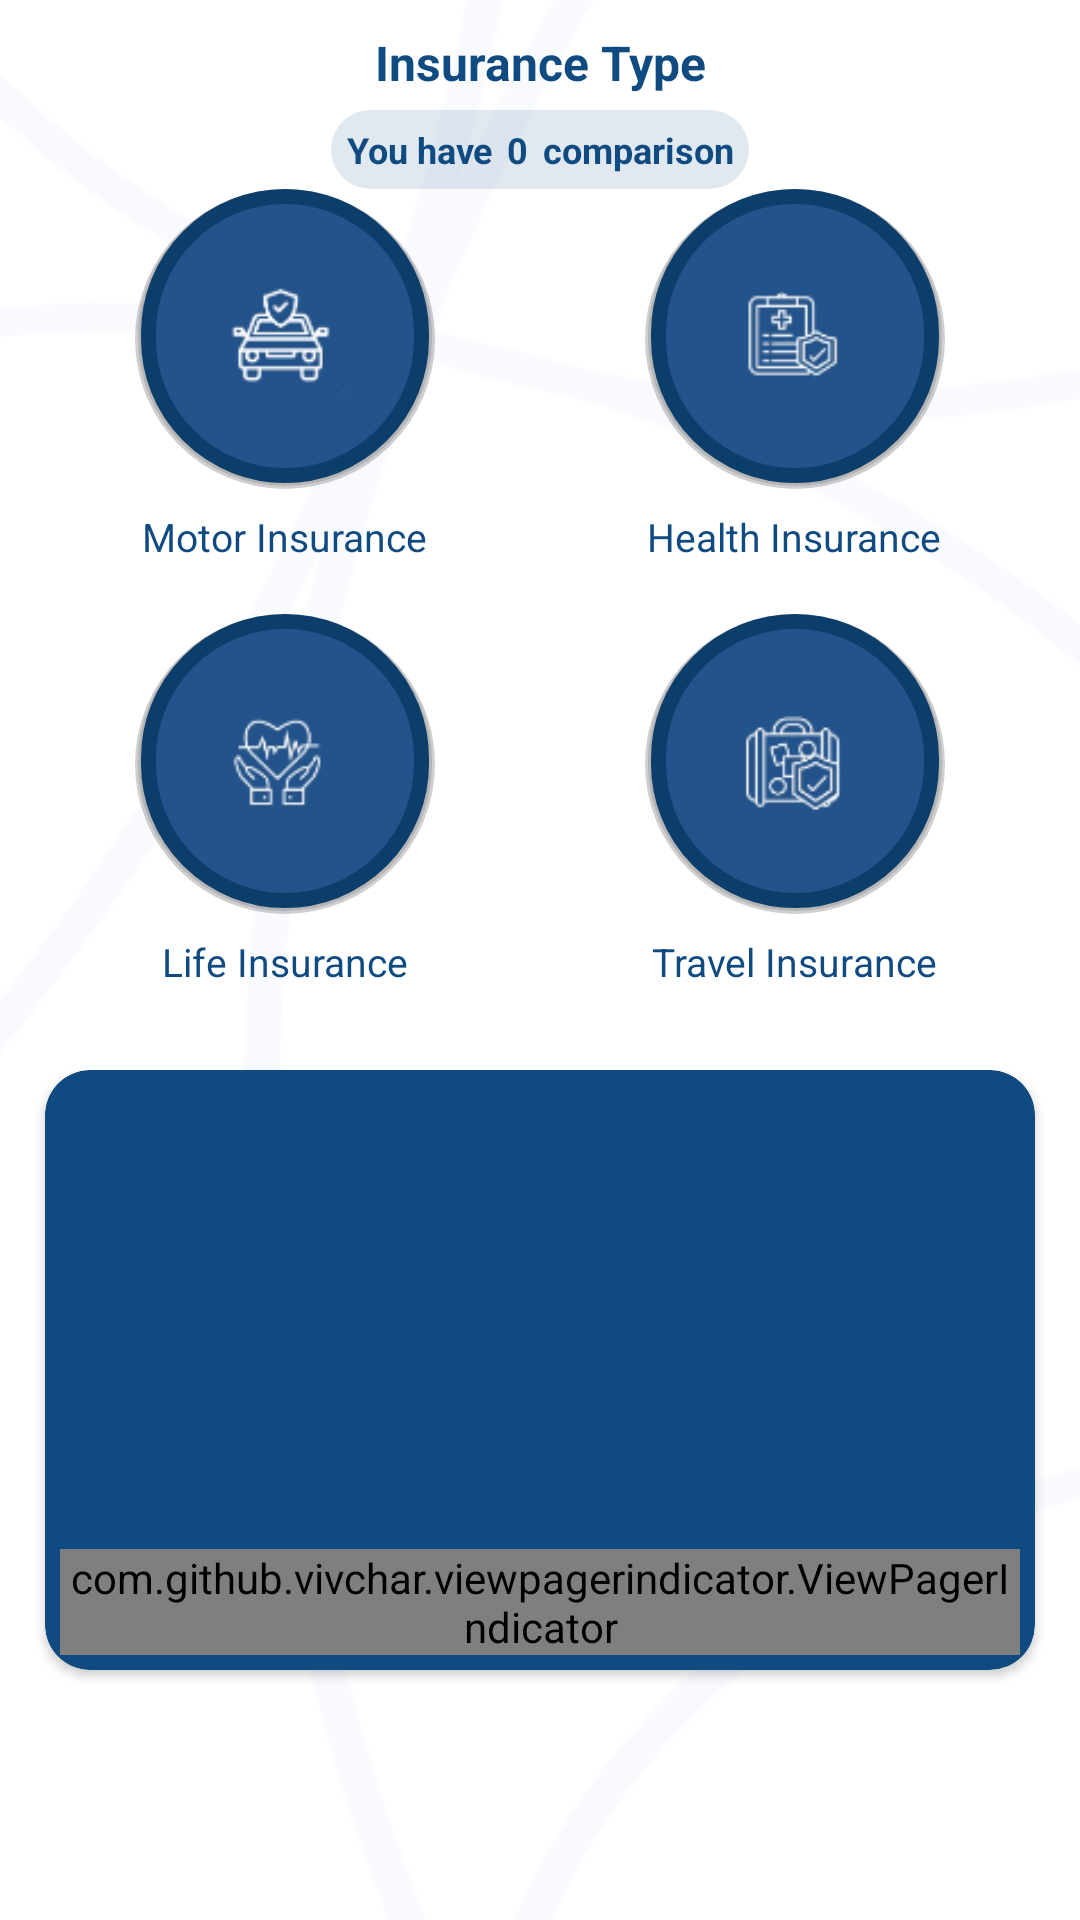

Android layout source for this screen:
<!-- AndroidManifest.xml: application theme Theme.Insurco -->
<!-- res/layout/fragment_home.xml -->
<?xml version="1.0" encoding="utf-8"?>
<FrameLayout xmlns:android="http://schemas.android.com/apk/res/android"
    xmlns:app="http://schemas.android.com/apk/res-auto"
    xmlns:tools="http://schemas.android.com/tools"
    android:layout_width="match_parent"
    android:layout_height="match_parent"
    tools:context=".ui.Main.Fragments.HomeFragment">


    <LinearLayout
        android:layout_width="match_parent"
        android:layout_height="match_parent"
        android:background="@drawable/back_lang"

        android:paddingBottom="70dp"
        android:orientation="vertical">


        <TextView
            android:layout_width="match_parent"
            android:layout_height="wrap_content"
            android:layout_marginTop="10dp"
            android:gravity="center"
            android:text="@string/Insurance_Type"
            android:textColor="@color/purple_200"
            android:textSize="16dp"
            android:textStyle="bold" />


        <LinearLayout
            android:layout_width="match_parent"
            android:layout_height="wrap_content"

            android:layout_marginTop="5dp"


            android:gravity="center">

            <LinearLayout
                android:id="@+id/comparison1_lay"
                android:layout_width="wrap_content"
                android:layout_height="wrap_content"
                android:background="@drawable/back_about_us"
                android:gravity="center"
                android:visibility="visible"


                android:orientation="horizontal"
                android:padding="5dp">

                <TextView
                    android:layout_width="match_parent"
                    android:layout_height="wrap_content"
                    android:gravity="center"
                    android:text="@string/You_have_2_comparison"
                    android:textColor="@color/purple_200"
                    android:textSize="12dp"
                    android:textStyle="bold" />

                <TextView
                    android:id="@+id/comparison1"
                    android:layout_width="match_parent"
                    android:layout_height="wrap_content"
                    android:layout_marginStart="5dp"

                    android:layout_marginEnd="5dp"
                    android:gravity="center"
                    android:text="0"
                    android:textColor="@color/purple_200"
                    android:textSize="12dp"
                    android:textStyle="bold" />

                <TextView
                    android:layout_width="match_parent"
                    android:layout_height="wrap_content"

                    android:gravity="center"
                    android:text="@string/You_have_2_comparison1"
                    android:textColor="@color/purple_200"
                    android:textSize="12dp"
                    android:textStyle="bold" />


            </LinearLayout>


        </LinearLayout>

        <LinearLayout
            android:layout_width="match_parent"
            android:layout_height="wrap_content"
            android:layout_weight="1"

            android:gravity="center"
            android:orientation="vertical">


            <LinearLayout
                android:layout_width="match_parent"
                android:layout_height="wrap_content"
                android:layout_marginStart="10dp"
                android:layout_marginEnd="10dp"

                android:orientation="horizontal">

                <LinearLayout
                    android:id="@+id/Motor_Insurance"
                    android:layout_width="match_parent"
                    android:layout_height="wrap_content"
                    android:layout_weight="1"
                    android:gravity="center"
                    android:orientation="vertical">

                    <ImageView
                        android:layout_width="100dp"
                        android:layout_height="100dp"
                        android:background="@drawable/circle_p_new"
                        android:padding="30dp"
                        android:src="@drawable/first_img" />


                    <TextView
                        android:layout_width="wrap_content"
                        android:layout_height="wrap_content"
                        android:layout_margin="7dp"
                        android:text="@string/Motor_Insurance"
                        android:textColor="@color/purple_200"
                        android:textSize="13dp" />


                </LinearLayout>

                <LinearLayout
                    android:id="@+id/Health_Insurance"
                    android:layout_width="match_parent"
                    android:layout_height="wrap_content"
                    android:layout_weight="1"
                    android:gravity="center"
                    android:orientation="vertical">

                    <ImageView
                        android:layout_width="100dp"
                        android:layout_height="100dp"
                        android:background="@drawable/circle_p_new"
                        android:padding="30dp"
                        android:src="@drawable/secand_img" />


                    <TextView
                        android:layout_width="wrap_content"
                        android:layout_height="wrap_content"
                        android:layout_margin="7dp"
                        android:text="@string/Health_Insurance"
                        android:textColor="@color/purple_200"
                        android:textSize="13dp" />


                </LinearLayout>


            </LinearLayout>

            <LinearLayout
                android:layout_width="match_parent"
                android:layout_height="wrap_content"
                android:layout_margin="10dp"
                android:orientation="horizontal">


                <LinearLayout
                    android:id="@+id/Life_Insurance"
                    android:layout_width="match_parent"
                    android:layout_height="wrap_content"
                    android:layout_weight="1"
                    android:gravity="center"
                    android:orientation="vertical">

                    <ImageView
                        android:layout_width="100dp"
                        android:layout_height="100dp"
                        android:background="@drawable/circle_p_new"
                        android:padding="30dp"
                        android:src="@drawable/third" />


                    <TextView
                        android:layout_width="wrap_content"
                        android:layout_height="wrap_content"
                        android:layout_margin="7dp"
                        android:text="@string/Life_Insurance"
                        android:textColor="@color/purple_200"
                        android:textSize="13dp" />


                </LinearLayout>

                <LinearLayout
                    android:id="@+id/Travel_Insurance"
                    android:layout_width="match_parent"
                    android:layout_height="wrap_content"
                    android:layout_weight="1"
                    android:gravity="center"

                    android:orientation="vertical">

                    <ImageView
                        android:layout_width="100dp"
                        android:layout_height="100dp"
                        android:background="@drawable/circle_p_new"
                        android:padding="30dp"
                        android:src="@drawable/forth" />


                    <TextView
                        android:layout_width="wrap_content"
                        android:layout_height="wrap_content"
                        android:layout_margin="7dp"
                        android:text="@string/Travel_Insurance"
                        android:textColor="@color/purple_200"
                        android:textSize="13dp" />


                </LinearLayout>


            </LinearLayout>

        </LinearLayout>


        <LinearLayout
            android:layout_width="match_parent"
            android:layout_height="wrap_content"
            android:layout_weight="1"
            android:gravity="center">

            <androidx.cardview.widget.CardView
                android:layout_width="match_parent"
                android:layout_height="200dp"
                android:layout_margin="15dp"
                app:cardBackgroundColor="@color/purple_200"

                app:cardCornerRadius="15dp">

                <LinearLayout
                    android:orientation="vertical"

                    android:layout_width="match_parent"
                    android:layout_height="match_parent">

                    <androidx.viewpager.widget.ViewPager
                        android:id="@+id/view_pager"
                        android:visibility="visible"
                        android:layout_weight="1"
                        android:layout_width="match_parent"
                        android:layout_height="match_parent" />

                    <VideoView
                        android:id="@+id/video"
                        android:layout_width="fill_parent"
                        android:visibility="gone"
                        android:layout_height="match_parent"/>


                    <com.github.vivchar.viewpagerindicator.ViewPagerIndicator
                        android:id="@+id/view_pager_indicator"
                        android:layout_width="wrap_content"
                        android:layout_margin="5dp"
                        android:layout_height="wrap_content"
                        android:layout_gravity="center_horizontal|bottom"
                        app:delimiterSize="5dp"
                        app:itemScale="1.5"
                        app:itemSelectedTint="@color/white"
                        app:itemSize="10dp"
                        app:itemTint="@color/cas" />

                </LinearLayout>



            </androidx.cardview.widget.CardView>
        </LinearLayout>

    </LinearLayout>

</FrameLayout>
<!-- resources referenced by this layout -->
<resources>
  <color name="cas">#cccccc</color>
  <color name="purple_200">#0F4A81</color>
  <color name="white">#FFFFFFFF</color>
  <!-- drawable back_about_us (drawable) -->
  <?xml version="1.0" encoding="UTF-8"?>
  <selector xmlns:android="http://schemas.android.com/apk/res/android">
      <item android:state_pressed="true">
          <shape>
              <gradient android:angle="180" android:endColor="#200F4A81" android:startColor="#200F4A81" />
              <stroke android:width="0dp" android:color="#0F4A81" />
  
              <corners android:radius="15dp" />
          </shape>
      </item>
      <item>
          <shape>
              <gradient android:angle="180" android:endColor="#200F4A81" android:startColor="#200F4A81" />
              <stroke android:width="0dp" android:color="#0F4A81" />
  
              <corners android:radius="15dp" />
          </shape>
      </item>
  </selector>
  <!-- drawable back_lang: png bitmap (drawable, 199533 bytes) -->
  <!-- drawable circle_p_new (drawable) -->
  <?xml version="1.0" encoding="utf-8"?>
  <layer-list xmlns:android="http://schemas.android.com/apk/res/android">
      
  
      <item>
          <shape>
              <padding
                  android:bottom="1dp"
                  android:left="1dp"
                  android:right="1dp"
                  android:top="0dp" />
              <solid android:color="#30000000" />
              <corners android:radius="500dp" />
          </shape>
      </item>
      <item>
          <shape>
              <padding
                  android:bottom="1dp"
                  android:left="1dp"
                  android:right="1dp"
                  android:top="0dp" />
              <solid android:color="#20000000" />
              <corners android:radius="500dp" />
          </shape>
      </item>
      <item>
          <shape>
              <gradient
                  android:angle="180"
                  android:endColor="#23538B"
                  android:startColor="#23538B" />
              <stroke
                  android:width="5dp"
                  android:color="#0C3E6C" />
  
              <corners android:radius="500dp" />
          </shape>
      </item>
  </layer-list>
  <!-- drawable first_img: png bitmap (drawable, 4451 bytes) -->
  <!-- drawable forth: png bitmap (drawable, 5226 bytes) -->
  <!-- drawable secand_img: png bitmap (drawable, 4288 bytes) -->
  <!-- drawable third: png bitmap (drawable, 4777 bytes) -->
  <string name="Health_Insurance">Health Insurance</string>
  <string name="Insurance_Type">Insurance Type</string>
  <string name="Life_Insurance">Life Insurance</string>
  <string name="Motor_Insurance">Motor Insurance</string>
  <string name="Travel_Insurance">Travel Insurance</string>
  <string name="You_have_2_comparison">You have</string>
  <string name="You_have_2_comparison1">comparison</string>
  <style name="Theme.Insurco" parent="Theme.MaterialComponents.DayNight.DarkActionBar">
          
          <item name="colorPrimary">@color/purple_500</item>
          <item name="colorPrimaryVariant">@color/purple_700</item>
          <item name="colorOnPrimary">@color/white</item>
          
          <item name="colorSecondary">@color/teal_200</item>
          <item name="colorSecondaryVariant">@color/teal_700</item>
          <item name="colorOnSecondary">@color/black</item>
          <item name="fontFamily">@font/tajawal_medium</item>
          
          <item name="android:statusBarColor">?attr/colorPrimaryVariant</item>
          
      </style>
  <color name="purple_500">#0F4A81</color>
  <color name="purple_700">#0F4A81</color>
  <color name="teal_200">#3F74B2</color>
  <color name="teal_700">#3F74B2</color>
  <color name="black">#FF000000</color>
</resources>
